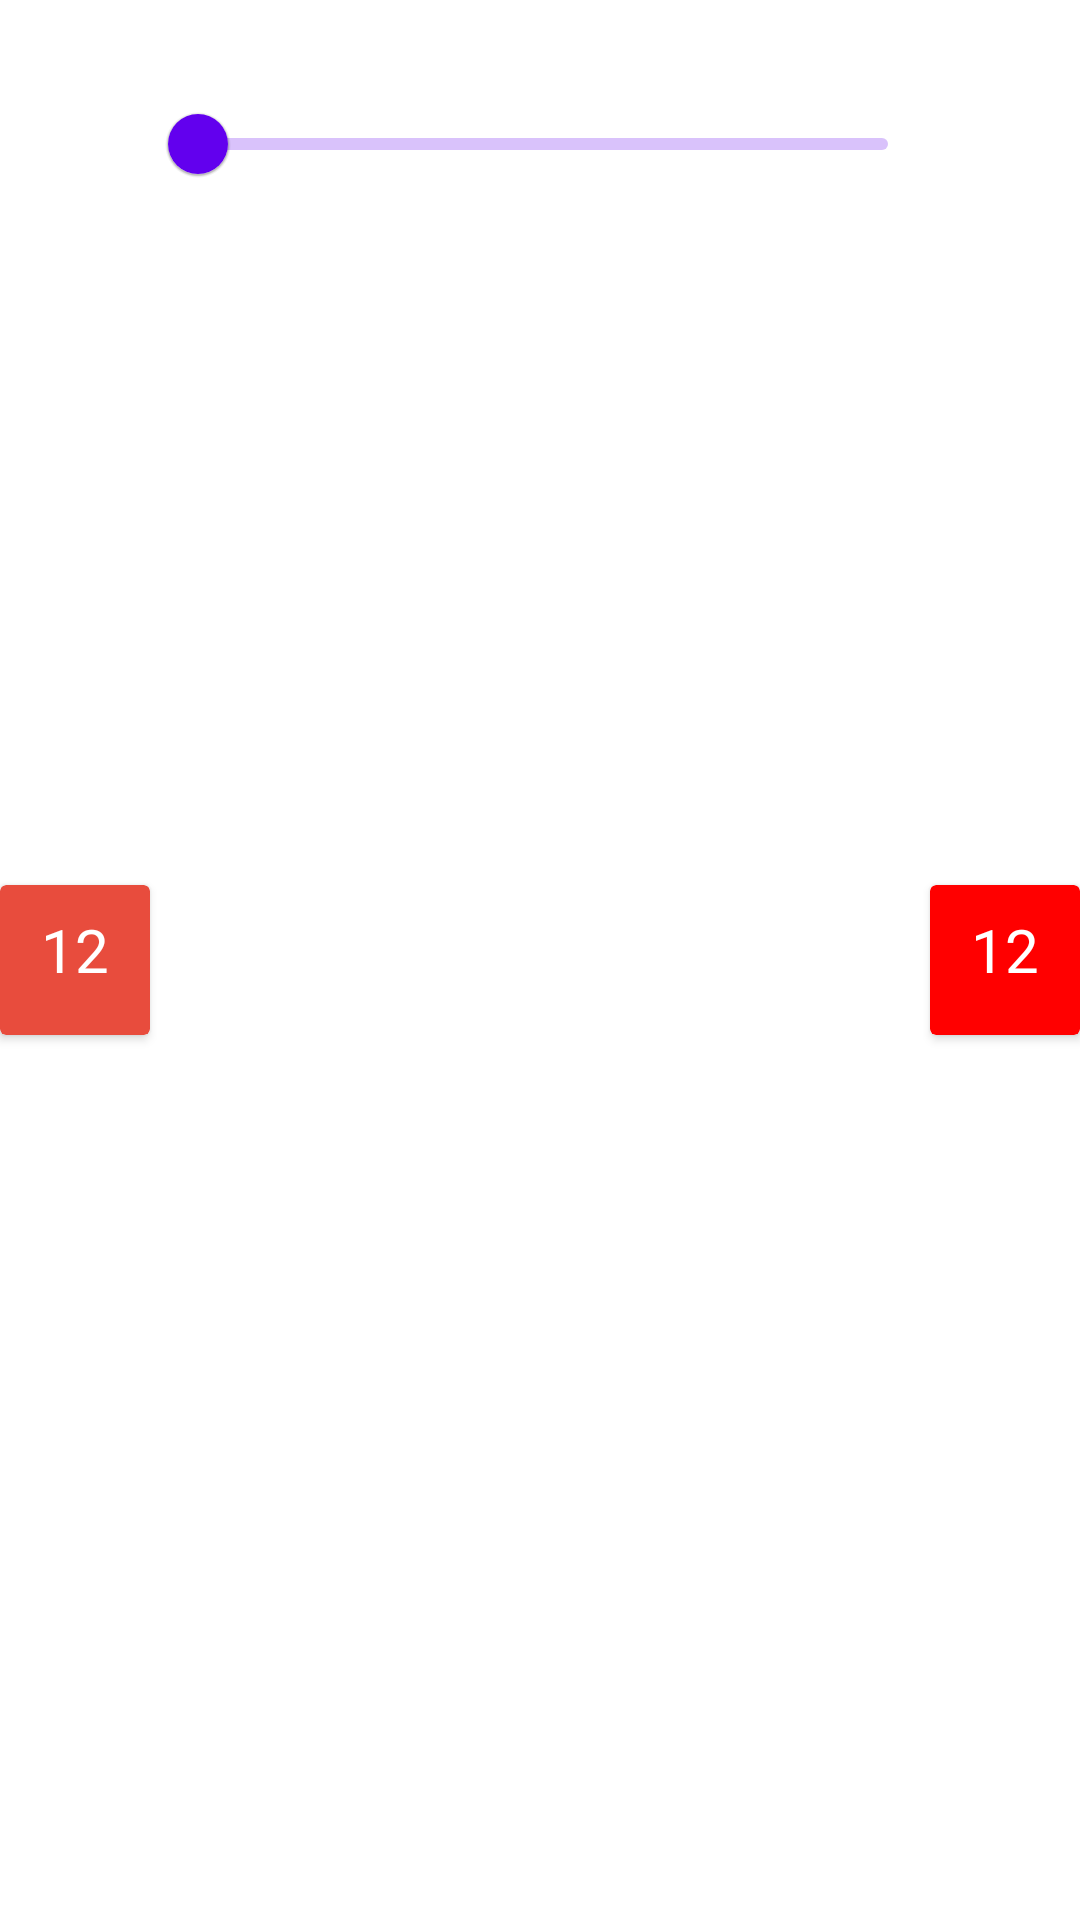

Write the Android layout XML for this screen, with the resource values it uses.
<!-- AndroidManifest.xml: application theme Theme.MediaBar -->
<!-- res/layout/card_view.xml -->
<?xml version="1.0" encoding="utf-8"?>
<layout xmlns:android="http://schemas.android.com/apk/res/android"
    xmlns:app="http://schemas.android.com/apk/res-auto"
    xmlns:tools="http://schemas.android.com/tools">

    <data>

    </data>

    <androidx.constraintlayout.widget.ConstraintLayout
        android:layout_width="match_parent"
        android:layout_height="wrap_content">

        <com.google.android.material.slider.RangeSlider
            android:id="@+id/seekBar"
            android:layout_width="0dp"
            android:layout_height="30dp"
            android:layout_marginTop="24dp"
            android:valueFrom="0.0"
            android:valueTo="100.0"
            android:progressTint="#808080"
            app:layout_constraintEnd_toStartOf="@+id/cardView2"
            app:layout_constraintStart_toEndOf="@+id/cardView"
            app:layout_constraintTop_toTopOf="parent" />

        <androidx.cardview.widget.CardView
            android:id="@+id/cardView"
            android:layout_width="50dp"
            android:layout_height="50dp"
            android:layout_marginTop="16dp"
            android:layout_marginBottom="16dp"
            app:cardBackgroundColor="#e84c3d"
            app:cardCornerRadius="2dp"
            app:layout_constraintBottom_toBottomOf="parent"
            app:layout_constraintStart_toStartOf="parent"
            app:layout_constraintTop_toTopOf="parent">

            <androidx.constraintlayout.widget.ConstraintLayout
                android:layout_width="match_parent"
                android:layout_height="match_parent">

                <TextView
                    android:id="@+id/start"
                    android:layout_width="0dp"
                    android:layout_height="wrap_content"
                    android:layout_marginTop="8dp"
                    android:text="12"
                    android:textAlignment="center"
                    android:singleLine="true"
                    android:textColor="@color/white"
                    android:textSize="20sp"
                    app:layout_constraintEnd_toEndOf="parent"
                    app:layout_constraintStart_toStartOf="parent"
                    app:layout_constraintTop_toTopOf="parent" />

                <ImageView
                    android:id="@+id/dustbin"
                    android:layout_width="30dp"
                    android:layout_height="30dp"
                    android:layout_marginTop="6dp"
                    android:visibility="invisible"
                    app:layout_constraintEnd_toEndOf="parent"
                    app:layout_constraintStart_toStartOf="parent"
                    app:layout_constraintTop_toTopOf="parent"
                     />
            </androidx.constraintlayout.widget.ConstraintLayout>
        </androidx.cardview.widget.CardView>

        <androidx.cardview.widget.CardView
            android:id="@+id/cardView2"
            android:layout_width="50dp"
            android:layout_height="50dp"
            android:layout_marginTop="16dp"
            android:layout_marginBottom="16dp"
            app:cardBackgroundColor="#FF0000"
            app:cardCornerRadius="2dp"
            app:layout_constraintBottom_toBottomOf="parent"
            app:layout_constraintEnd_toEndOf="parent"
            app:layout_constraintTop_toTopOf="parent">

            <androidx.constraintlayout.widget.ConstraintLayout
                android:layout_width="match_parent"
                android:layout_height="match_parent">

                <TextView
                    android:id="@+id/end"
                    android:layout_width="0dp"
                    android:layout_height="wrap_content"
                    android:layout_marginTop="8dp"
                    android:text="12"
                    android:textAlignment="center"
                    android:textColor="@color/white"
                    android:singleLine="true"
                    android:textSize="20sp"
                    app:layout_constraintEnd_toEndOf="parent"
                    app:layout_constraintStart_toStartOf="parent"
                    app:layout_constraintTop_toTopOf="parent" />
            </androidx.constraintlayout.widget.ConstraintLayout>
        </androidx.cardview.widget.CardView>

    </androidx.constraintlayout.widget.ConstraintLayout>
</layout>
<!-- resources referenced by this layout -->
<resources>
  <style name="Theme.MediaBar" parent="Theme.MaterialComponents.DayNight.DarkActionBar">
          
          <item name="colorPrimary">@color/purple_500</item>
          <item name="colorPrimaryVariant">@color/purple_700</item>
          <item name="colorOnPrimary">@color/white</item>
          
          <item name="colorSecondary">@color/teal_200</item>
          <item name="colorSecondaryVariant">@color/teal_700</item>
          <item name="colorOnSecondary">@color/black</item>
          
          <item name="android:statusBarColor" tools:targetApi="l">?attr/colorPrimaryVariant</item>
          
      </style>
  <!-- not gathered from this repository: default colours our renderer supplied (Android Studio template values) -->
  <color name="purple_500">#FF6200EE</color>
  <color name="purple_700">#FF3700B3</color>
  <color name="teal_200">#FF03DAC5</color>
  <color name="teal_700">#FF018786</color>
  <color name="black">#FF000000</color>
  <color name="white">#FFFFFFFF</color>
</resources>
